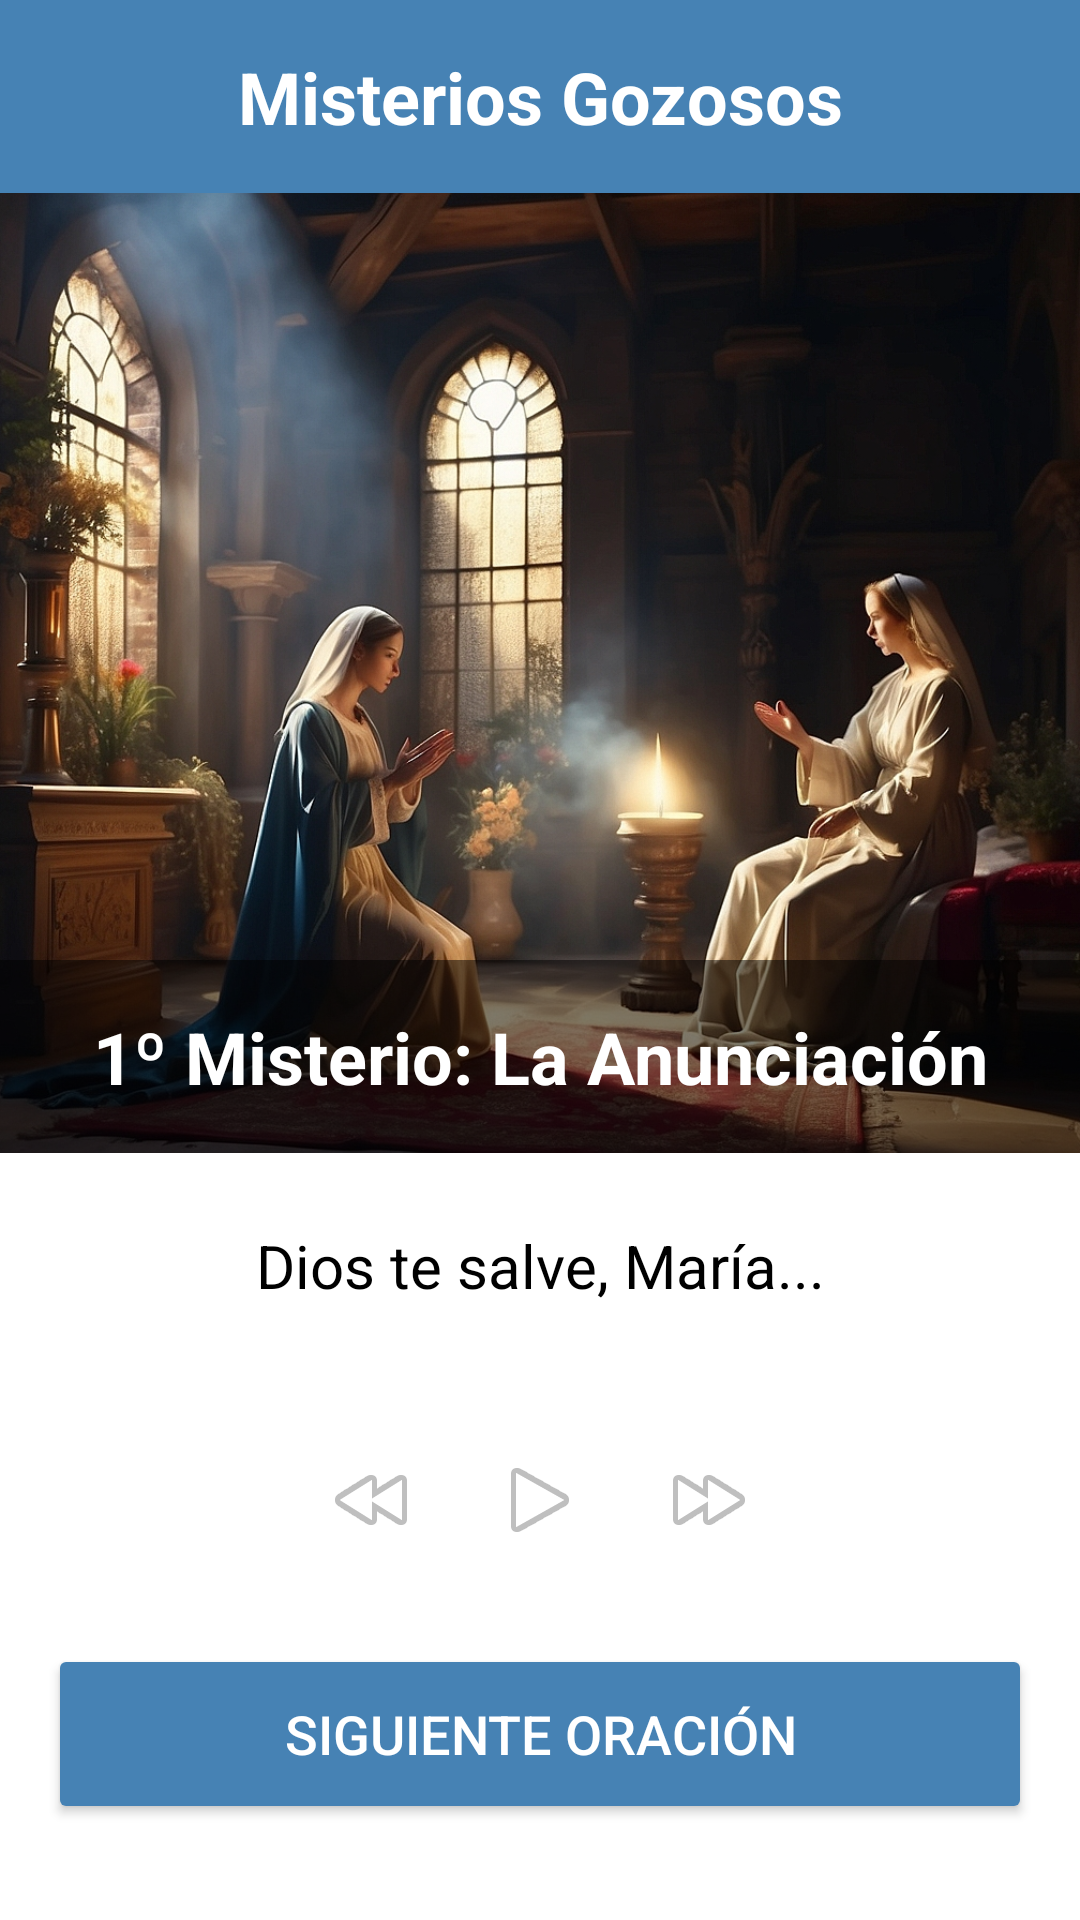

Android layout source for this screen:
<!-- AndroidManifest.xml: application theme Theme.RosarioDelFaro -->
<!-- res/layout/activity_rosario.xml -->
<?xml version="1.0" encoding="utf-8"?>
<androidx.constraintlayout.widget.ConstraintLayout xmlns:android="http://schemas.android.com/apk/res/android"
    xmlns:app="http://schemas.android.com/apk/res-auto"
    xmlns:tools="http://schemas.android.com/tools"
    android:layout_width="match_parent"
    android:layout_height="match_parent"
    android:background="@color/blancopuro"
    tools:context=".RosarioActivity">

    <TextView
        android:id="@+id/text_misterios"
        android:layout_width="0dp"
        android:layout_height="wrap_content"
        android:background="@color/azuloscuro"
        android:padding="16dp"
        android:textColor="@android:color/white"
        android:textSize="24sp"
        android:textStyle="bold"
        android:gravity="center"
        android:text="@string/misterios_gozosos"
        app:layout_constraintEnd_toEndOf="parent"
        app:layout_constraintTop_toTopOf="parent"
        app:layout_constraintStart_toStartOf="parent" />

    <ImageView
        android:id="@+id/image_misterio"
        android:layout_width="0dp"
        android:layout_height="320dp"
        android:scaleType="centerCrop"
        android:src="@drawable/gozosos1"
        app:layout_constraintEnd_toEndOf="parent"
        app:layout_constraintStart_toStartOf="parent"
        app:layout_constraintTop_toBottomOf="@+id/text_misterios"  /> <TextView
        android:id="@+id/text_nombre_misterio"
        android:layout_width="0dp"
        android:layout_height="wrap_content"
        android:background="#80000000"
        android:padding="16dp"
        android:textColor="@android:color/white"
        android:textSize="24sp"
        android:textStyle="bold"
        android:gravity="center"
        android:text="@string/misterio_default_nombre"
        app:layout_constraintBottom_toBottomOf="@+id/image_misterio"
        app:layout_constraintEnd_toEndOf="parent"
        app:layout_constraintStart_toStartOf="parent" />

    <TextView
        android:id="@+id/text_oracion_actual"
        android:layout_width="0dp"
        android:layout_height="wrap_content"
        android:layout_marginTop="24dp"
        android:paddingStart="16dp"
        android:paddingEnd="16dp"
        android:text="@string/oracion_default_texto"
        android:textColor="@android:color/black"
        android:textAlignment="center"
        android:textSize="20sp"
        app:layout_constraintEnd_toEndOf="parent"
        app:layout_constraintStart_toStartOf="parent"
        app:layout_constraintTop_toBottomOf="@+id/image_misterio" />


    <LinearLayout
        android:id="@+id/layout_progreso_rosario"
        android:layout_width="match_parent"
        android:layout_height="wrap_content"
        android:orientation="horizontal"
        android:textAlignment="center"
        android:paddingStart="16dp"
        android:paddingEnd="16dp"
        android:layout_marginTop="8dp"
        app:layout_constraintEnd_toEndOf="parent"
        app:layout_constraintStart_toStartOf="parent"
        app:layout_constraintTop_toBottomOf="@+id/text_oracion_actual">


        <LinearLayout
            android:id="@+id/layout_cuentas_avemaria"
            android:layout_width="0dp"
            android:layout_height="wrap_content"
            android:layout_weight="1"
            android:orientation="horizontal"
            android:gravity="end">
        </LinearLayout>

    </LinearLayout>

    <LinearLayout
        android:id="@+id/layout_audio_controls"
        android:layout_width="0dp"
        android:layout_height="wrap_content"
        android:orientation="horizontal"
        android:gravity="center"
        android:layout_marginBottom="16dp"
        app:layout_constraintBottom_toTopOf="@+id/button_siguiente_oracion"
        app:layout_constraintEnd_toEndOf="parent"
        app:layout_constraintStart_toStartOf="parent">

        <ImageButton
            android:id="@+id/btn_rewind"
            android:layout_width="48dp"
            android:layout_height="48dp"
            android:src="@android:drawable/ic_media_rew"
            android:background="?attr/selectableItemBackgroundBorderless"
            android:contentDescription="Rebobinar" />

        <ImageButton
            android:id="@+id/btn_play_pause"
            android:layout_width="64dp"
            android:layout_height="64dp"
            android:src="@android:drawable/ic_media_play"
            android:background="?attr/selectableItemBackgroundBorderless"
            android:contentDescription="Reproducir/Pausar" />

        <ImageButton
            android:id="@+id/btn_forward"
            android:layout_width="48dp"
            android:layout_height="48dp"
            android:src="@android:drawable/ic_media_ff"
            android:background="?attr/selectableItemBackgroundBorderless"
            android:contentDescription="Avanzar" />
    </LinearLayout>

    <Button
        android:id="@+id/button_siguiente_oracion"
        android:layout_width="0dp"
        android:layout_height="60dp"
        android:layout_marginStart="16dp"
        android:layout_marginEnd="16dp"
        android:layout_marginBottom="32dp"
        android:text="@string/siguiente_oracion"
        android:textSize="18sp"
        android:backgroundTint="@color/azuloscuro"
        android:textColor="@android:color/white"
        app:layout_constraintBottom_toBottomOf="parent"
        app:layout_constraintEnd_toEndOf="parent"
        app:layout_constraintStart_toStartOf="parent" />

</androidx.constraintlayout.widget.ConstraintLayout>
<!-- resources referenced by this layout -->
<resources>
  <color name="azuloscuro">#4682B4</color>
  <color name="blancopuro">#FFFFFF</color>
  <!-- drawable gozosos1: jpg bitmap (drawable, 791384 bytes) -->
  <string name="misterio_default_nombre">1º Misterio: La Anunciación</string>
  <string name="misterios_gozosos">Misterios Gozosos</string>
  <string name="oracion_default_texto">Dios te salve, María...</string>
  <string name="siguiente_oracion">Siguiente Oración</string>
  <style name="Theme.RosarioDelFaro" parent="Base.Theme.RosarioDelFaro" />
  <style name="Base.Theme.RosarioDelFaro" parent="Theme.Material3.DayNight.NoActionBar">
          
          
      </style>
</resources>
